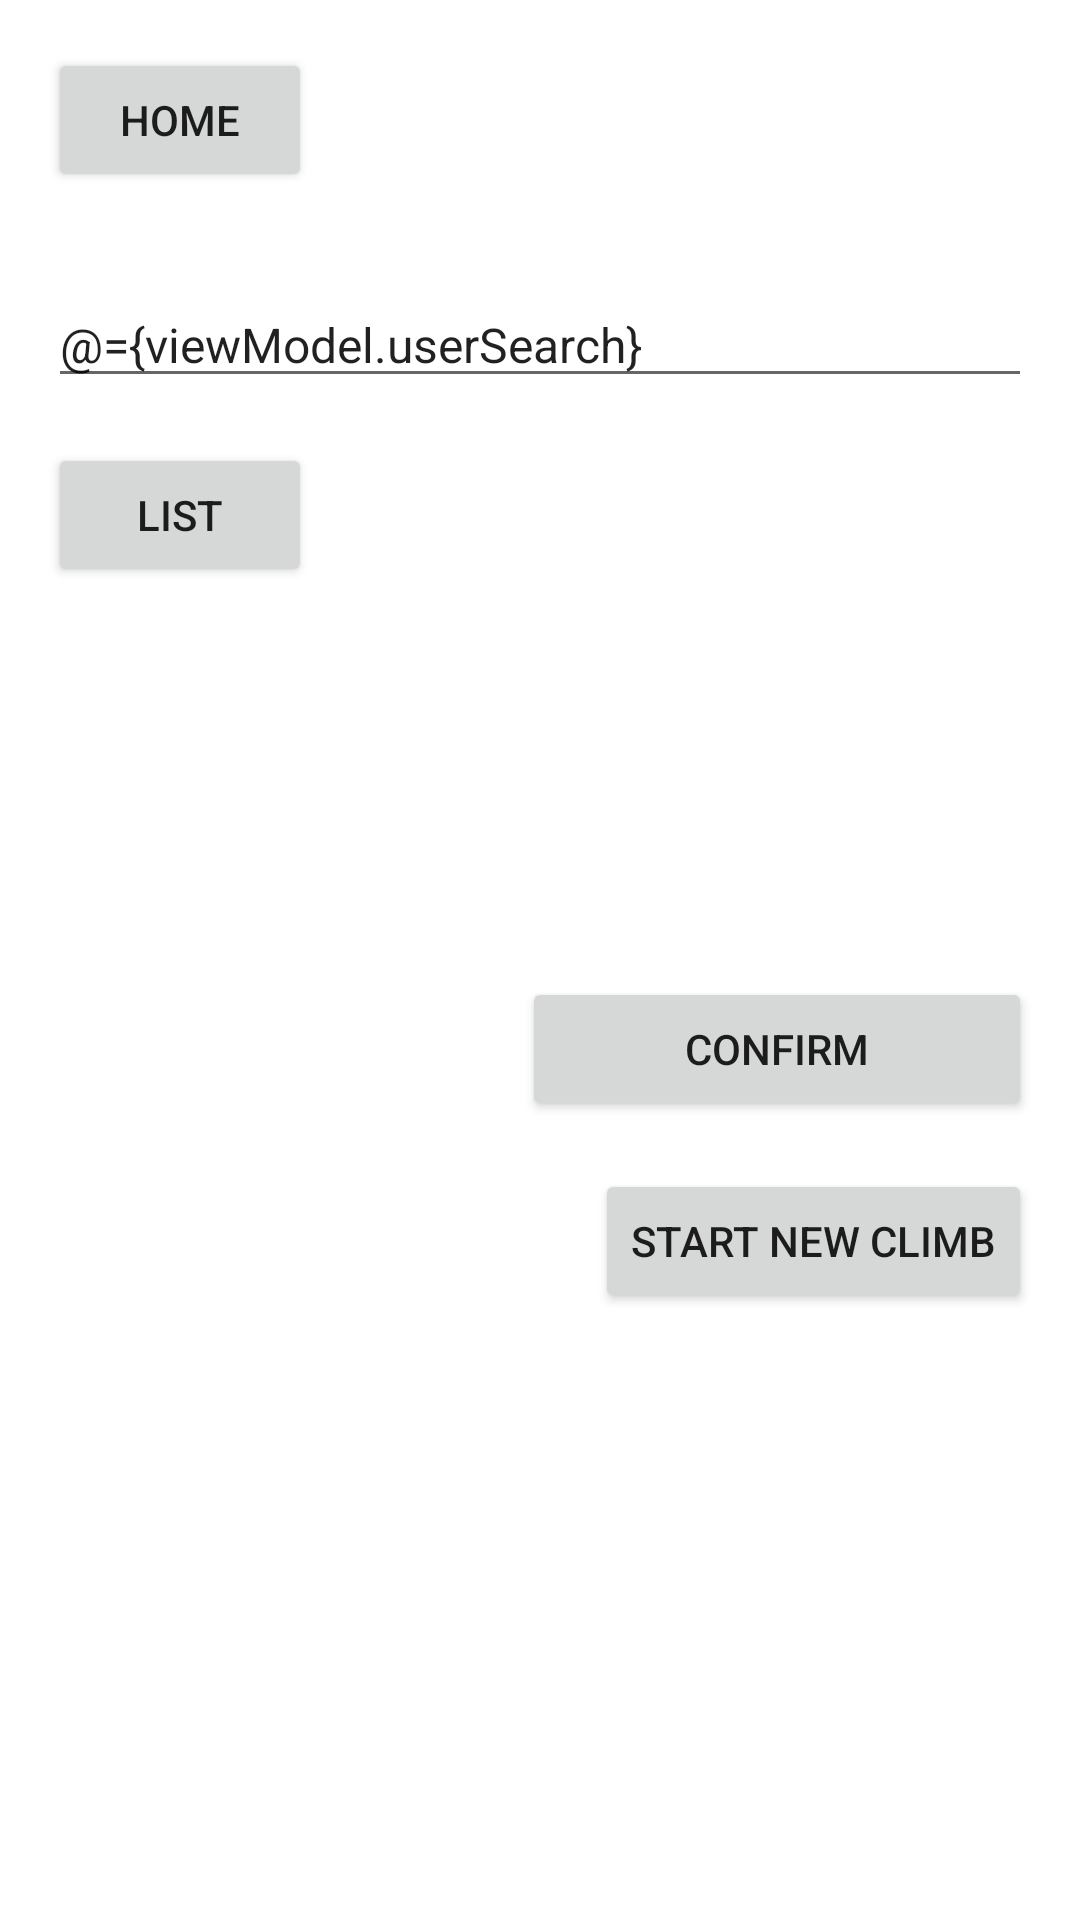

Layout XML and referenced resources for this Android screen:
<!-- AndroidManifest.xml: application theme Theme.ClimbingBuddy -->
<!-- res/layout/fragment_search_area.xml -->
<?xml version="1.0" encoding="utf-8"?>
<layout
    xmlns:android="http://schemas.android.com/apk/res/android"
    xmlns:tools="http://schemas.android.com/tools"
    tools:context=".ClimbingUserFragment"
    android:background="#CBA">

    <data>
        <variable
            name="viewModel"
            type="com.hfad.climbingbuddy.ClimbingUserViewModel" />
    </data>

    <ScrollView
        android:layout_width="match_parent"
        android:layout_height="match_parent">

        <LinearLayout
            android:layout_width="match_parent"
            android:layout_height="match_parent"
            android:orientation="vertical">

            <Button
                android:id="@+id/homeButton8"
                android:layout_width="wrap_content"
                android:layout_height="wrap_content"
                android:layout_marginTop="16dp"
                android:layout_marginBottom="30dp"
                android:layout_marginStart="16dp"
                android:layout_gravity="left"
                android:text="Home" />


            <EditText
                android:id="@+id/userInputArea"
                android:layout_width="match_parent"
                android:layout_height="wrap_content"
                android:textSize="16sp"
                android:hint="Search Area"
                android:layout_marginLeft="16dp"
                android:layout_marginRight="16dp"
                android:text="@={viewModel.userSearch}"/>

            <Button
                android:id="@+id/search_button"
                android:layout_width="wrap_content"
                android:layout_height="wrap_content"
                android:layout_gravity="left"
                android:layout_marginLeft="16dp"
                android:layout_marginEnd="16dp"
                android:layout_marginStart="16dp"
                android:layout_marginBottom="16dp"
                android:layout_marginTop="15dp"
                android:text="List" />


            <TextView
                android:id="@+id/AreaViewList"
                android:layout_width="wrap_content"
                android:layout_height="wrap_content"
                android:layout_gravity="left"
                android:textSize="20dp"
                android:textStyle="bold"
                android:layout_marginStart="16dp"
                android:layout_marginTop="15dp"
                android:textColor="@color/purple_200"
                android:layout_marginBottom="15dp"/>


            <TextView
                android:id="@+id/AreaView"
                android:layout_width="wrap_content"
                android:layout_height="wrap_content"
                android:layout_gravity="center"
                android:textSize="20dp"
                android:textStyle="bold"
                android:layout_marginTop="15dp"
                android:textColor="@color/red"
                android:layout_marginBottom="15dp"/>



            <Button
                android:id="@+id/confirm_button"
                android:layout_width="170dp"
                android:layout_height="wrap_content"
                android:layout_gravity="right"
                android:layout_marginEnd="16dp"
                android:layout_marginBottom="16dp"
                android:text="Confirm"/>


            <Button
                android:id="@+id/newClimbButton"
                android:layout_width="wrap_content"
                android:layout_height="wrap_content"
                android:layout_gravity="right"
                android:layout_marginEnd="16dp"
                android:text="Start New Climb" />


        </LinearLayout>
    </ScrollView>
</layout>
<!-- resources referenced by this layout -->
<resources>
  <color name="purple_200">#FFBB86FC</color>
  <color name="red">#ff0000</color>
  <style name="Theme.ClimbingBuddy" parent="Theme.MaterialComponents.DayNight.DarkActionBar">
          
          <item name="colorPrimary">#CF9C04</item>
          <item name="colorPrimaryVariant">#FB4F00</item>
          <item name="colorOnPrimary">#FF5900</item>
          
          <item name="colorSecondary">#FF5900</item>
          <item name="colorSecondaryVariant">@color/teal_700</item>
          <item name="colorOnSecondary">@color/black</item>
          
          <item name="android:statusBarColor" tools:targetApi="l">?attr/colorPrimaryVariant</item>
          
  
      </style>
  <color name="teal_700">#FF018786</color>
  <color name="black">#FF000000</color>
</resources>
